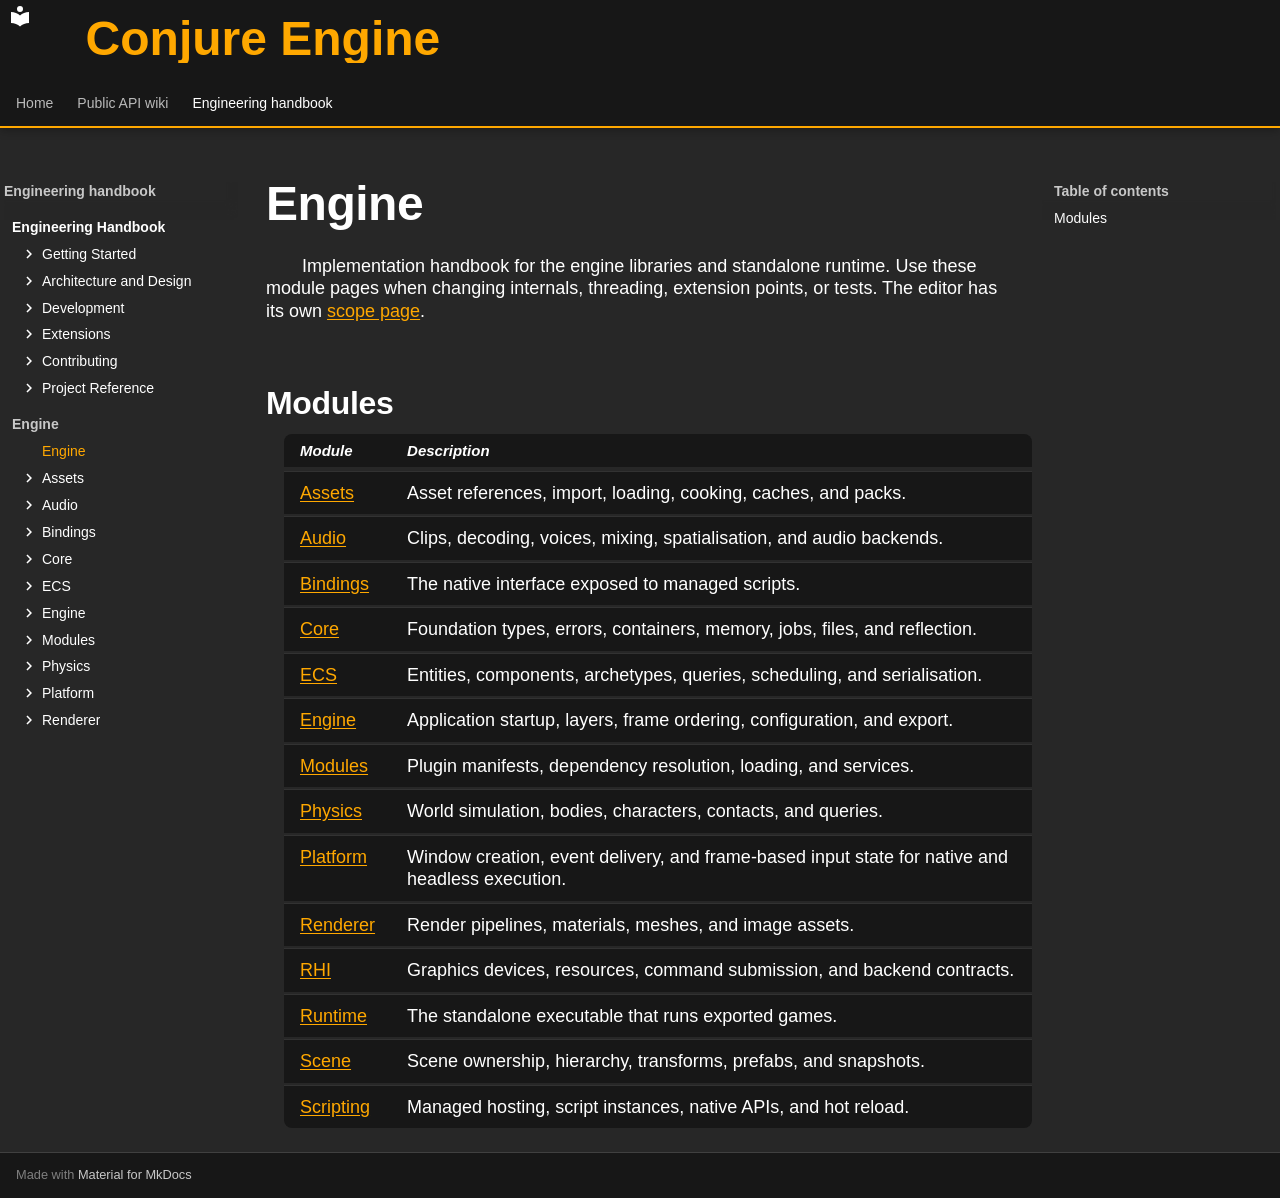

repository: Dozer90/Conjure-Engine · page: handbook/engine.html · generator: mkdocs

---
kind: scope
---

# Engine
<!-- doc-template:scope -->

<!-- doc-content:purpose:start -->
Implementation handbook for the engine libraries and standalone runtime. Use these module pages when changing internals, threading, extension points, or tests. The editor has its own [scope page](editor.md).
<!-- doc-content:purpose:end -->

## Modules

| Module | Description |
|---|---|
| [Assets](engine/assets.md) | Asset references, import, loading, cooking, caches, and packs. |
| [Audio](engine/audio.md) | Clips, decoding, voices, mixing, spatialisation, and audio backends. |
| [Bindings](engine/bindings.md) | The native interface exposed to managed scripts. |
| [Core](engine/core.md) | Foundation types, errors, containers, memory, jobs, files, and reflection. |
| [ECS](engine/ecs.md) | Entities, components, archetypes, queries, scheduling, and serialisation. |
| [Engine](engine/engine.md) | Application startup, layers, frame ordering, configuration, and export. |
| [Modules](engine/modules.md) | Plugin manifests, dependency resolution, loading, and services. |
| [Physics](engine/physics.md) | World simulation, bodies, characters, contacts, and queries. |
| [Platform](engine/platform.md) | Window creation, event delivery, and frame-based input state for native and headless execution. |
| [Renderer](engine/renderer.md) | Render pipelines, materials, meshes, and image assets. |
| [RHI](engine/rhi.md) | Graphics devices, resources, command submission, and backend contracts. |
| [Runtime](engine/runtime.md) | The standalone executable that runs exported games. |
| [Scene](engine/scene.md) | Scene ownership, hierarchy, transforms, prefabs, and snapshots. |
| [Scripting](engine/scripting.md) | Managed hosting, script instances, native APIs, and hot reload. |
